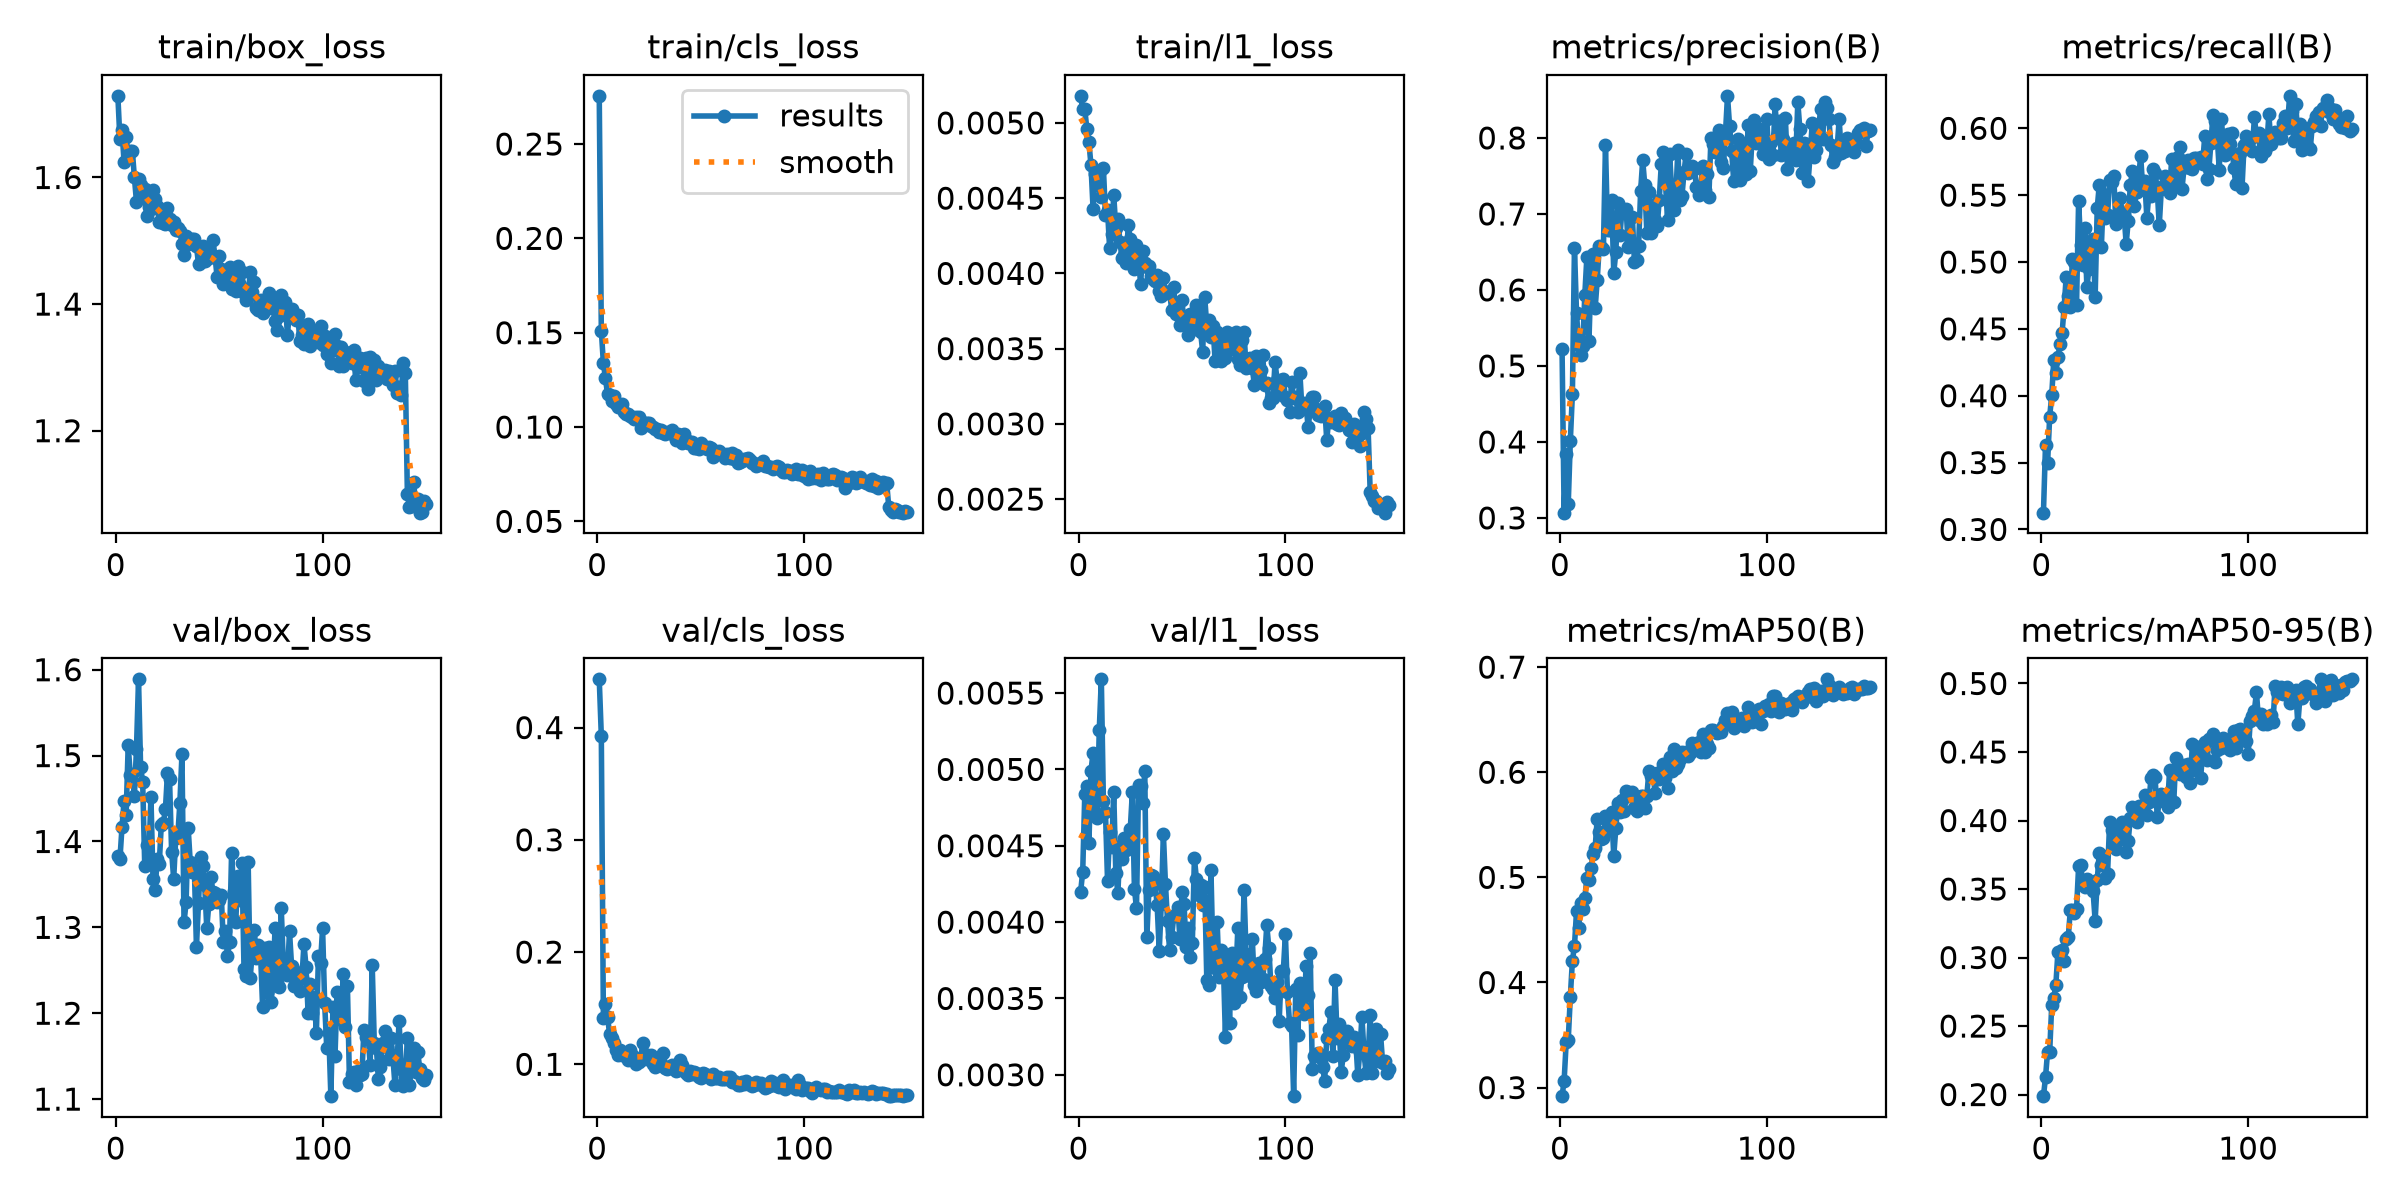

Values plotted in this chart, from the file beside it:
epoch, time, train/box_loss, train/cls_loss, train/l1_loss, metrics/precision(B), metrics/recall(B), metrics/mAP50(B), metrics/mAP50-95(B), val/box_loss, val/cls_loss, val/l1_loss, lr/pg0, lr/pg1, lr/pg2
1, 45.68, 1.729, 0.2755, 0.00518, 0.5226, 0.3125, 0.2918, 0.1988, 1.383, 0.443, 0.0042, 0.0003542, 0.0003542, 0.0003542
2, 54.24, 1.66, 0.1511, 0.00509, 0.307, 0.3635, 0.3064, 0.2126, 1.379, 0.3926, 0.00433, 0.0007198, 0.0007198, 0.0007198
3, 62.64, 1.675, 0.1338, 0.00509, 0.3846, 0.3495, 0.343, 0.2314, 1.417, 0.1415, 0.00484, 0.00108, 0.00108, 0.00108
4, 71.19, 1.624, 0.1259, 0.00496, 0.3189, 0.384, 0.3457, 0.2307, 1.447, 0.1534, 0.00489, 0.001089, 0.001089, 0.001089
5, 82.18, 1.664, 0.1173, 0.00487, 0.4011, 0.4005, 0.3864, 0.2652, 1.431, 0.1425, 0.00452, 0.001082, 0.001082, 0.001082
6, 90.62, 1.634, 0.1169, 0.00472, 0.4631, 0.4267, 0.4207, 0.2703, 1.512, 0.127, 0.00499, 0.001074, 0.001074, 0.001074
7, 99.74, 1.641, 0.1137, 0.00443, 0.6557, 0.4173, 0.4347, 0.2803, 1.478, 0.1234, 0.00511, 0.001067, 0.001067, 0.001067
8, 110.8, 1.642, 0.1163, 0.00466, 0.5696, 0.4286, 0.4677, 0.3043, 1.479, 0.119, 0.0047, 0.00106, 0.00106, 0.00106
9, 119.5, 1.6, 0.1122, 0.00459, 0.5275, 0.4387, 0.4515, 0.3041, 1.453, 0.1129, 0.00468, 0.001052, 0.001052, 0.001052
10, 127.7, 1.562, 0.1105, 0.00467, 0.515, 0.4467, 0.4752, 0.3055, 1.507, 0.1082, 0.00526, 0.001045, 0.001045, 0.001045
11, 136.1, 1.598, 0.1115, 0.00451, 0.5262, 0.4661, 0.4703, 0.2975, 1.589, 0.1124, 0.00559, 0.001038, 0.001038, 0.001038
12, 147.1, 1.588, 0.1124, 0.0047, 0.5934, 0.489, 0.4802, 0.3137, 1.487, 0.1079, 0.00479, 0.00103, 0.00103, 0.00103
13, 155.7, 1.568, 0.1077, 0.00439, 0.6432, 0.4745, 0.4993, 0.3151, 1.47, 0.1096, 0.00472, 0.001023, 0.001023, 0.001023
14, 164.3, 1.581, 0.1069, 0.00442, 0.5325, 0.4665, 0.4975, 0.3345, 1.372, 0.1071, 0.00427, 0.001016, 0.001016, 0.001016
15, 172.7, 1.54, 0.1067, 0.00417, 0.619, 0.5024, 0.5092, 0.3346, 1.396, 0.1037, 0.00459, 0.001008, 0.001008, 0.001008
16, 183.9, 1.553, 0.1061, 0.00426, 0.648, 0.4998, 0.5225, 0.3322, 1.381, 0.113, 0.00449, 0.001001, 0.001001, 0.001001
17, 192.3, 1.551, 0.1054, 0.00452, 0.5758, 0.468, 0.528, 0.3354, 1.452, 0.1079, 0.00485, 0.0009937, 0.0009937, 0.0009937
18, 200.9, 1.58, 0.1043, 0.0043, 0.6128, 0.5455, 0.5555, 0.3665, 1.356, 0.1066, 0.00432, 0.0009863, 0.0009863, 0.0009863
19, 209.5, 1.566, 0.1056, 0.00436, 0.6583, 0.5125, 0.543, 0.3677, 1.343, 0.1, 0.00419, 0.000979, 0.000979, 0.000979
20, 220.8, 1.555, 0.1054, 0.00421, 0.657, 0.4975, 0.5363, 0.3547, 1.38, 0.102, 0.0045, 0.0009717, 0.0009717, 0.0009717
21, 229, 1.53, 0.09943, 0.0041, 0.6543, 0.5251, 0.5372, 0.3513, 1.373, 0.1034, 0.00441, 0.0009643, 0.0009643, 0.0009643
22, 237.4, 1.549, 0.1016, 0.00412, 0.7907, 0.4811, 0.5588, 0.3574, 1.419, 0.1193, 0.00455, 0.000957, 0.000957, 0.000957
23, 245.6, 1.529, 0.1023, 0.00407, 0.6791, 0.4948, 0.5452, 0.3555, 1.422, 0.1093, 0.00447, 0.0009497, 0.0009497, 0.0009497
24, 256.7, 1.527, 0.1023, 0.00432, 0.6787, 0.5115, 0.5447, 0.3548, 1.438, 0.1048, 0.00451, 0.0009424, 0.0009424, 0.0009424
25, 265, 1.552, 0.1023, 0.00423, 0.7178, 0.5175, 0.5617, 0.3482, 1.48, 0.1069, 0.00461, 0.000935, 0.000935, 0.000935
26, 273.3, 1.535, 0.1007, 0.00407, 0.6227, 0.4739, 0.5204, 0.3269, 1.472, 0.1084, 0.00485, 0.0009277, 0.0009277, 0.0009277
27, 284.2, 1.524, 0.1001, 0.00403, 0.6494, 0.5403, 0.5466, 0.3563, 1.388, 0.09985, 0.00422, 0.0009204, 0.0009204, 0.0009204
28, 292.8, 1.53, 0.09897, 0.00419, 0.7142, 0.5578, 0.5704, 0.3764, 1.356, 0.09738, 0.00409, 0.000913, 0.000913, 0.000913
29, 301.5, 1.517, 0.09897, 0.00409, 0.6718, 0.5111, 0.562, 0.3678, 1.404, 0.09971, 0.0049, 0.0009057, 0.0009057, 0.0009057
30, 309.7, 1.52, 0.09724, 0.00393, 0.7059, 0.5512, 0.5736, 0.3741, 1.407, 0.09906, 0.00489, 0.0008984, 0.0008984, 0.0008984
31, 320.9, 1.515, 0.09835, 0.00415, 0.7042, 0.5327, 0.5634, 0.3583, 1.445, 0.1011, 0.00478, 0.000891, 0.000891, 0.000891
32, 329.1, 1.496, 0.09689, 0.00407, 0.7066, 0.5348, 0.582, 0.3613, 1.501, 0.11, 0.00499, 0.0008837, 0.0008837, 0.0008837
33, 337.4, 1.478, 0.09627, 0.00404, 0.6564, 0.5615, 0.5815, 0.3986, 1.306, 0.09631, 0.0039, 0.0008764, 0.0008764, 0.0008764
34, 345.9, 1.508, 0.09731, 0.00405, 0.6606, 0.5597, 0.5776, 0.393, 1.329, 0.09616, 0.00421, 0.000869, 0.000869, 0.000869
35, 357.1, 1.495, 0.09685, 0.00398, 0.6959, 0.5646, 0.5815, 0.383, 1.416, 0.09725, 0.00431, 0.0008617, 0.0008617, 0.0008617
36, 365.4, 1.503, 0.09852, 0.00396, 0.6365, 0.5282, 0.5659, 0.3794, 1.376, 0.09918, 0.0043, 0.0008544, 0.0008544, 0.0008544
37, 373.7, 1.503, 0.09595, 0.00395, 0.6389, 0.5306, 0.5636, 0.3857, 1.364, 0.09538, 0.00425, 0.000847, 0.000847, 0.000847
38, 381.9, 1.503, 0.09324, 0.00399, 0.6576, 0.5481, 0.5731, 0.3863, 1.368, 0.09416, 0.00411, 0.0008397, 0.0008397, 0.0008397
39, 393.2, 1.492, 0.09631, 0.00388, 0.7305, 0.5377, 0.5776, 0.3989, 1.277, 0.09517, 0.00381, 0.0008324, 0.0008324, 0.0008324
40, 401.6, 1.463, 0.09333, 0.00385, 0.7708, 0.535, 0.5773, 0.3958, 1.328, 0.1037, 0.00412, 0.000825, 0.000825, 0.000825
41, 409.9, 1.467, 0.09171, 0.00397, 0.7379, 0.5136, 0.566, 0.3769, 1.382, 0.09898, 0.00458, 0.0008177, 0.0008177, 0.0008177
42, 418.3, 1.491, 0.09614, 0.00387, 0.6751, 0.5309, 0.5775, 0.3852, 1.372, 0.09491, 0.00425, 0.0008104, 0.0008104, 0.0008104
43, 429.2, 1.468, 0.09309, 0.00387, 0.7289, 0.5575, 0.6012, 0.4021, 1.349, 0.09184, 0.00401, 0.000803, 0.000803, 0.000803
44, 437.8, 1.477, 0.09178, 0.00388, 0.6751, 0.5679, 0.5966, 0.4095, 1.299, 0.09026, 0.00382, 0.0007957, 0.0007957, 0.0007957
45, 446.3, 1.473, 0.09199, 0.00376, 0.7116, 0.5417, 0.5983, 0.408, 1.327, 0.0943, 0.0039, 0.0007884, 0.0007884, 0.0007884
46, 454.8, 1.475, 0.0923, 0.00391, 0.6924, 0.5526, 0.5803, 0.3986, 1.359, 0.09113, 0.00404, 0.000781, 0.000781, 0.000781
47, 465.8, 1.501, 0.08874, 0.00373, 0.6844, 0.562, 0.5989, 0.4103, 1.341, 0.09349, 0.00405, 0.0007737, 0.0007737, 0.0007737
48, 474.3, 1.474, 0.08902, 0.00375, 0.7187, 0.5796, 0.5939, 0.4046, 1.34, 0.09234, 0.0041, 0.0007664, 0.0007664, 0.0007664
49, 482.7, 1.443, 0.08812, 0.00366, 0.7663, 0.555, 0.5986, 0.407, 1.329, 0.08857, 0.00389, 0.000759, 0.000759, 0.000759
50, 493.6, 1.475, 0.09132, 0.00382, 0.7814, 0.5605, 0.6076, 0.4186, 1.332, 0.08812, 0.0042, 0.0007517, 0.0007517, 0.0007517
51, 502.3, 1.455, 0.0897, 0.00367, 0.7416, 0.5332, 0.5943, 0.4038, 1.338, 0.09225, 0.00412, 0.0007444, 0.0007444, 0.0007444
52, 510.6, 1.431, 0.08966, 0.00367, 0.6922, 0.5514, 0.5847, 0.4135, 1.283, 0.09149, 0.00384, 0.000737, 0.000737, 0.000737
53, 519.1, 1.436, 0.08854, 0.00359, 0.7792, 0.5492, 0.6149, 0.4307, 1.296, 0.08979, 0.00396, 0.0007297, 0.0007297, 0.0007297
54, 530.1, 1.455, 0.08966, 0.00373, 0.7327, 0.5699, 0.6015, 0.433, 1.267, 0.08974, 0.00377, 0.0007224, 0.0007224, 0.0007224
55, 538.6, 1.458, 0.08878, 0.00368, 0.7053, 0.5667, 0.6224, 0.4316, 1.282, 0.08729, 0.00386, 0.000715, 0.000715, 0.000715
56, 546.8, 1.425, 0.08432, 0.00363, 0.7212, 0.5542, 0.6039, 0.4027, 1.387, 0.09125, 0.00442, 0.0007077, 0.0007077, 0.0007077
57, 555.3, 1.441, 0.08738, 0.00379, 0.7845, 0.5274, 0.6078, 0.4145, 1.343, 0.08814, 0.00428, 0.0007004, 0.0007004, 0.0007004
58, 566.1, 1.421, 0.08584, 0.00375, 0.7183, 0.5548, 0.6125, 0.4196, 1.306, 0.0874, 0.00418, 0.000693, 0.000693, 0.000693
59, 574.5, 1.461, 0.08747, 0.00361, 0.7242, 0.5569, 0.6191, 0.4179, 1.36, 0.08884, 0.00424, 0.0006857, 0.0006857, 0.0006857
60, 582.9, 1.43, 0.08581, 0.00348, 0.7554, 0.5642, 0.6173, 0.4165, 1.332, 0.08732, 0.00411, 0.0006784, 0.0006784, 0.0006784
... 90 more rows
